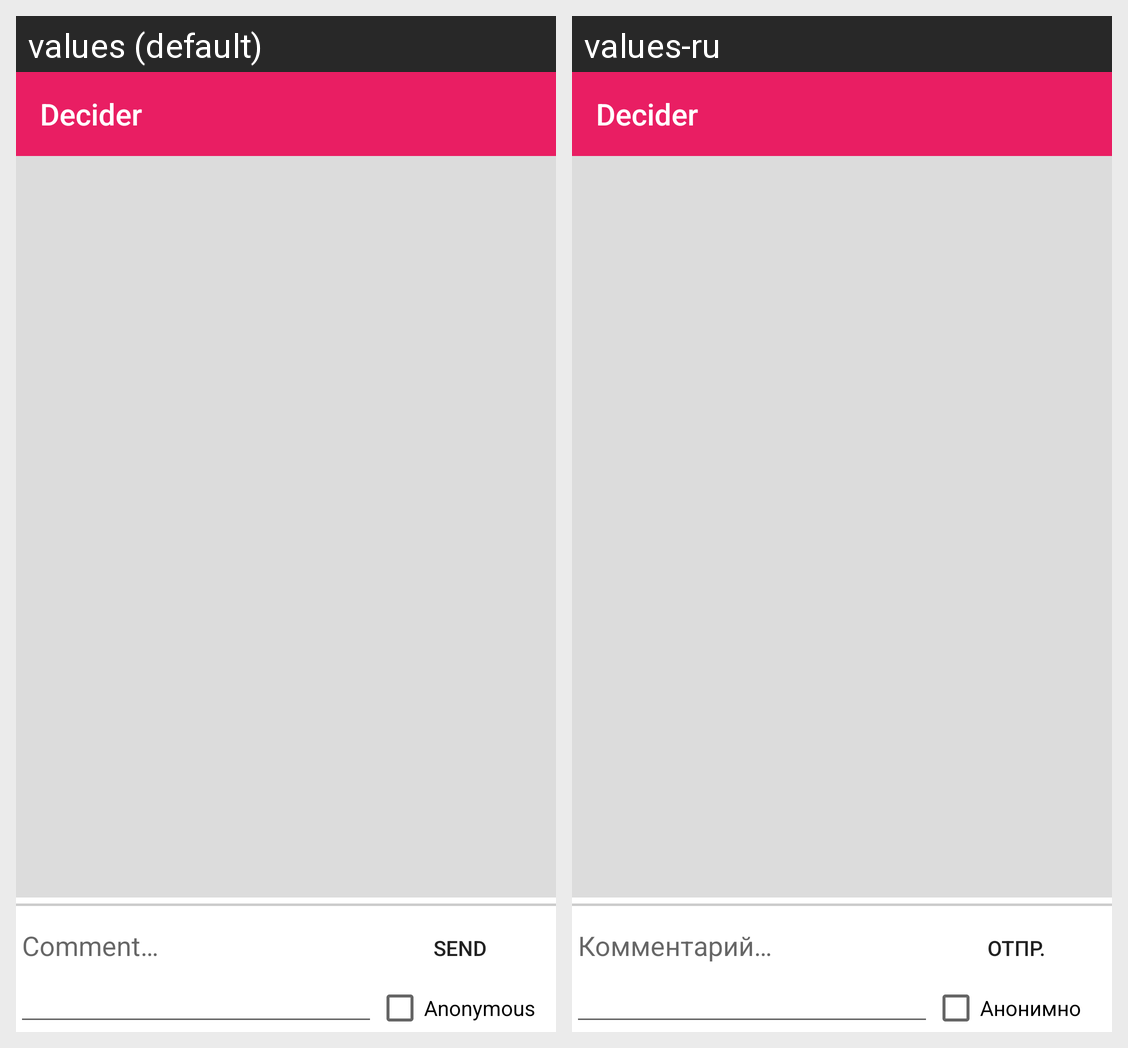

Translations of the strings shown on this Android screen, per locale in the grid:
Android screen res/layout/activity_question_details.xml rendered under 2 locales, left to right: values (default), values-ru. Device: Nexus 5 (rendered at 1080×1920; each locale shown at half size, 540×960, under a caption strip naming it); theme AppTheme.
Strings drawn on this screen, with the default value and each locale's value (text and hints the layout hard-codes, and strings that could not be matched under every locale, appear in the picture but are not listed):

comments_toolbar_title
  values: Decider
  values-ru: Decider

comment_placeholder
  values: Comment…
  values-ru: Комментарий…

send
  values: Send
  values-ru: Отпр.

anonymously
  values: Anonymous
  values-ru: Анонимно
